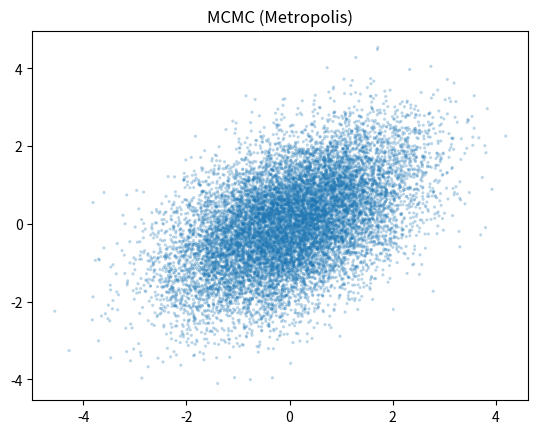
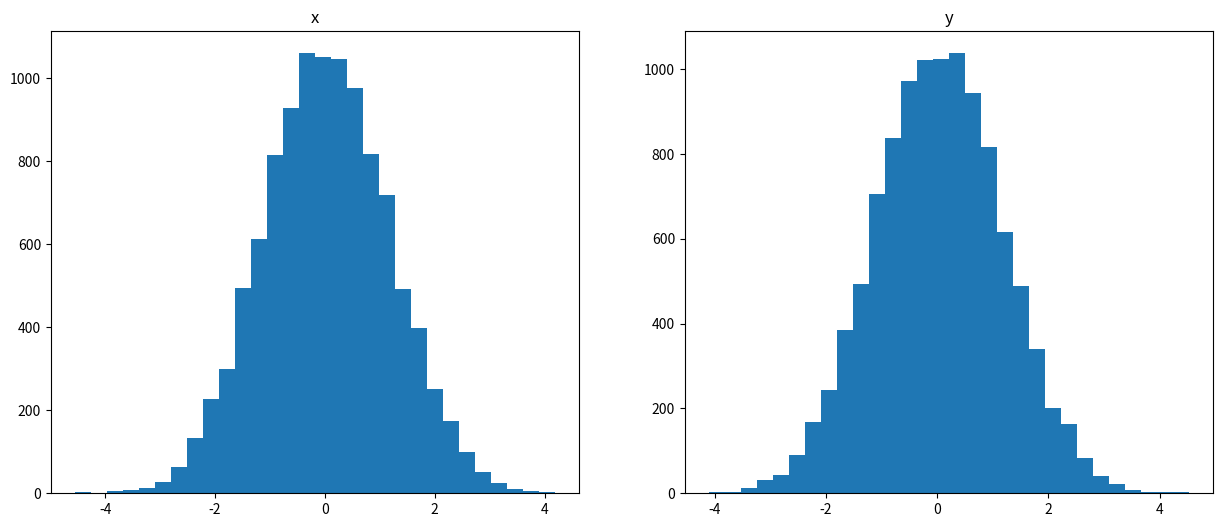

Recreate these plots in Python, in order.
#!/usr/bin/env python
# coding: utf-8

import copy
import numpy as np
import matplotlib.pyplot as plt

# P(x) : Target distribution
def P(x1, x2, b):
    return np.exp(-0.5 * (x1**2 - 2*b*x1*x2 + x2**2))

# Q(x) : Proposal distribution
def Q(c, mu1, mu2, sigma):
    return (c[0] + np.random.normal(mu1, sigma), c[1] + np.random.normal(mu2, sigma))

def metropolis(N, mu1, mu2, sigma, b):
    current = (10, 10)
    sample = []
    sample.append(current)
    accept_ratio = []

    for i in range(N):
        candidate = Q(current, mu1, mu2, sigma)

        T_prev = P(current[0], current[1], b)
        T_next = P(candidate[0], candidate[1], b)
        a = T_next / T_prev

        if a > 1 or a > np.random.uniform(0, 1):
            # Update state
            current = copy.copy(candidate)
            sample.append(current)
            accept_ratio.append(i)

    print('Accept ratio:', float(len(accept_ratio)) / N)
    return np.array(sample)

def main():
    b = 0.5
    mu1 = 0
    mu2 = 0
    sigma = 1

    N = 30000
    burn_in = 0.2

    sample = metropolis(N, mu1, mu2, sigma, b)

    plt.scatter(
        sample[int(len(sample) * burn_in):, 0],
        sample[int(len(sample) * burn_in):, 1],
        alpha=0.3,
        s=5,
        edgecolor='None'
    )
    plt.title('MCMC (Metropolis)')
    plt.show()

    fig = plt.figure(figsize=(15, 6))

    ax = fig.add_subplot(121)
    plt.hist(sample[int(N * burn_in):,0], bins=30)
    plt.title('x')

    ax = fig.add_subplot(122)
    plt.hist(sample[int(N * burn_in):,1], bins=30)
    plt.title('y')
    plt.show()

    print('x:', np.mean(sample[int(len(sample) * burn_in):,0]), np.var(sample[int(len(sample) * burn_in):,0]))
    # => x: -0.00252259614386 1.26378688755
    print('y:', np.mean(sample[int(len(sample) * burn_in):,1]), np.var(sample[int(len(sample) * burn_in):,1]))
    # => y: -0.0174372516771 1.24832585103

if __name__ == '__main__':
    main()
